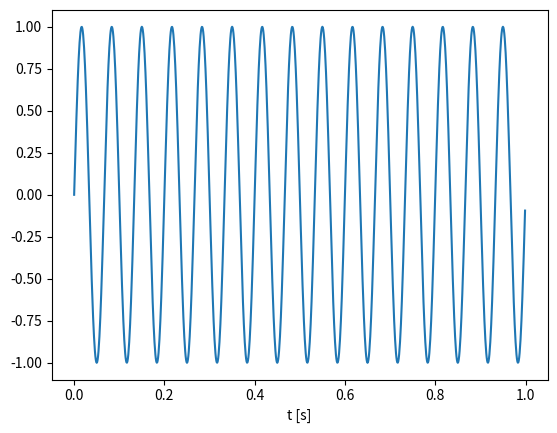

Reproduce this figure in Python.
import numpy as np 
import matplotlib.pyplot as plt

Fe = 1000
f = 15
a = 2

t = np.arange(0, 1, 1/Fe)  # create a numpy array
s = np.sin(2*np.pi*f*t)  # compute a numpy array
plt.plot(t, s)  # plot a function
plt.xlabel("t [s]")  # change the xlabel
plt.show()